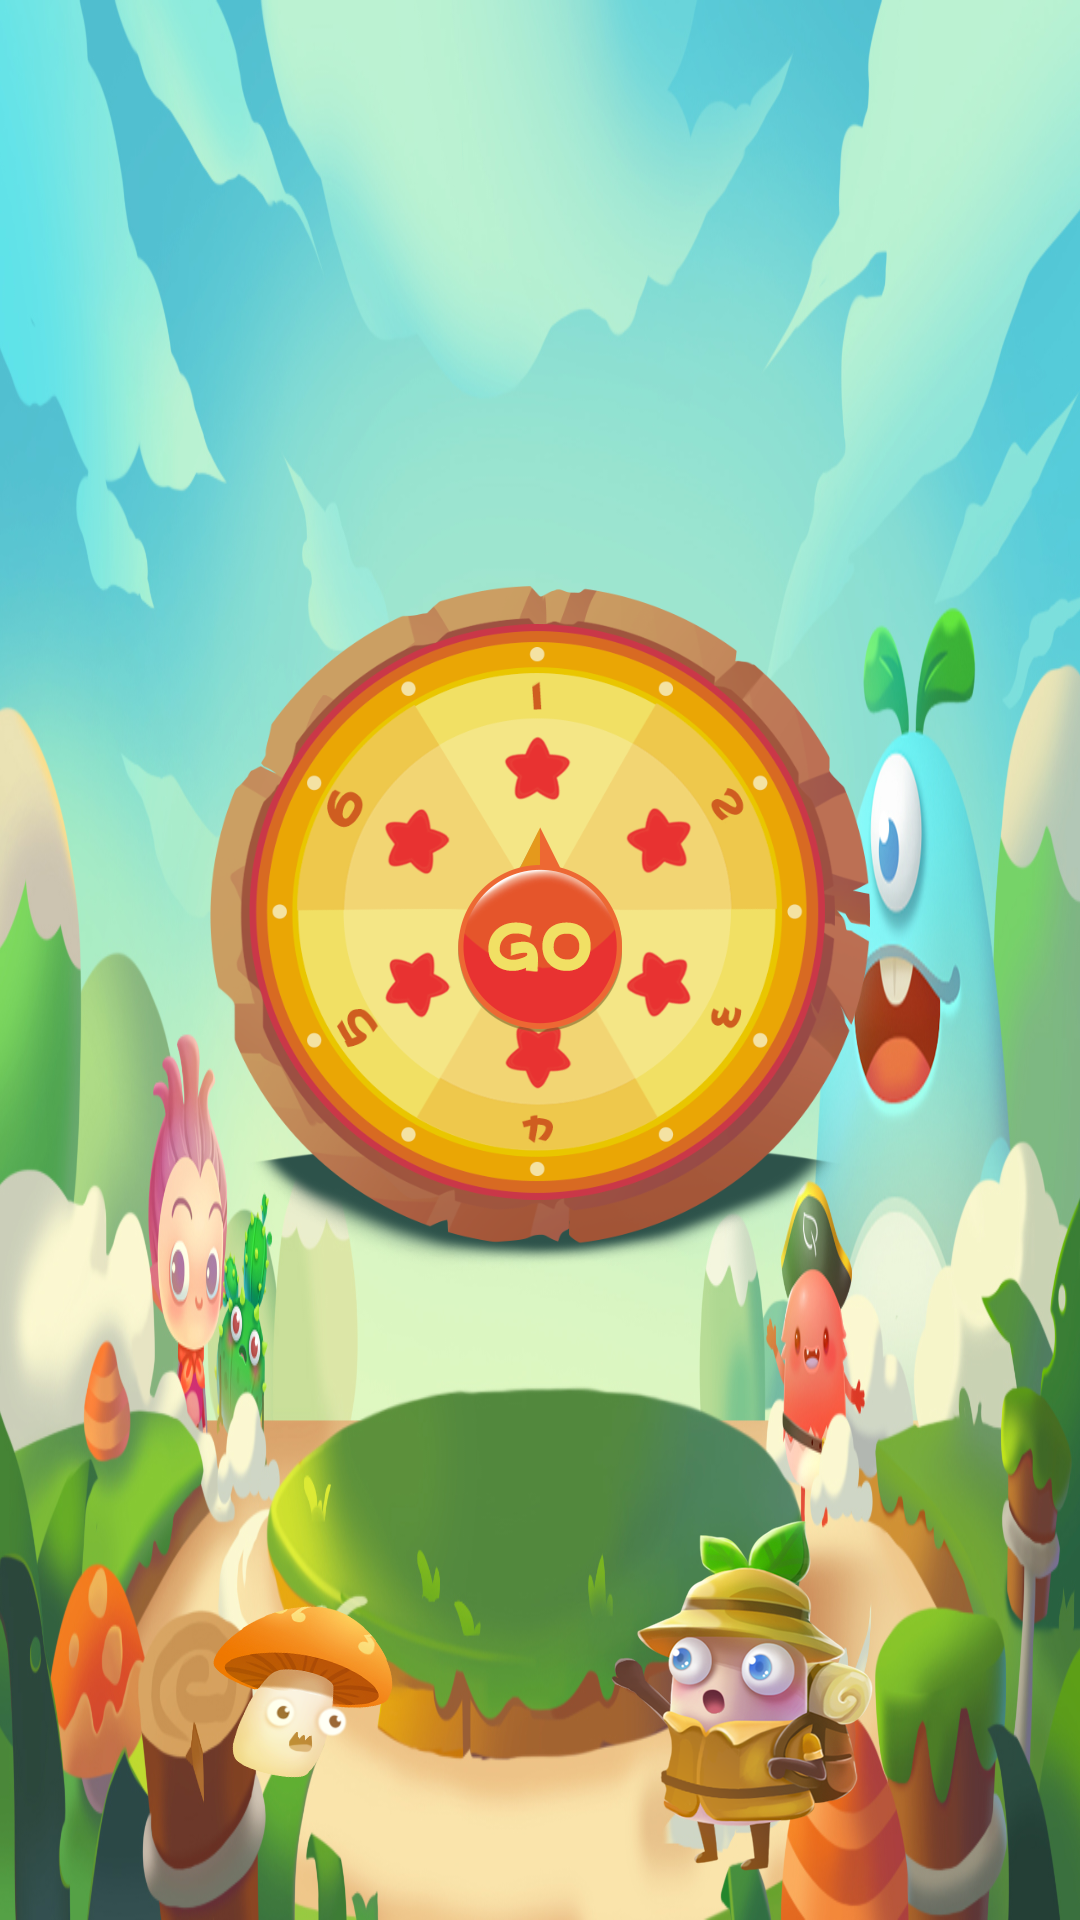

Reconstruct the res/layout file that produces this screen, plus the resources it refers to.
<!-- AndroidManifest.xml: application theme AppTheme -->
<!-- res/layout/luck_pan_layout.xml -->
<?xml version="1.0" encoding="utf-8"?>
<FrameLayout xmlns:android="http://schemas.android.com/apk/res/android"
    xmlns:tools="http://schemas.android.com/tools"
    android:layout_width="match_parent"
    android:layout_height="match_parent"
    android:background="@drawable/luck_pan_bg"
    tools:context=".game.activity.LuckPanActivity">

    <FrameLayout
        android:layout_width="220dp"
        android:layout_height="230dp"
        android:layout_marginBottom="10dp"
        android:layout_gravity="center">
        <ImageView
            android:layout_width="match_parent"
            android:layout_height="wrap_content"
            android:src="@drawable/luck_pan_wood" />
        <ImageView
            android:id="@+id/iv_luck"
            android:layout_width="match_parent"
            android:layout_height="match_parent"
            android:layout_marginTop="10dp"
            android:layout_marginLeft="13dp"
            android:layout_marginRight="15dp"
            android:layout_marginBottom="22dp"
            android:src="@drawable/luck_pan" />

        <ImageView
            android:id="@+id/iv_go"
            android:layout_width="wrap_content"
            android:layout_height="wrap_content"
            android:layout_gravity="center"
            android:src="@drawable/luck_pan_go" />
    </FrameLayout>

    <LinearLayout
        android:layout_width="wrap_content"
        android:layout_height="wrap_content"
        android:layout_gravity="bottom|center_horizontal"
        android:layout_marginBottom="10dp"
        android:orientation="horizontal">

        <ImageView
            android:layout_width="wrap_content"
            android:layout_height="wrap_content"
            android:layout_gravity="center_vertical"
            android:src="@drawable/luck_pan_mogu" />

        <ImageView
            android:layout_width="wrap_content"
            android:layout_height="wrap_content"
            android:layout_marginLeft="60dp"
            android:src="@drawable/luck_pan_person" />
    </LinearLayout>

</FrameLayout>
<!-- resources referenced by this layout -->
<resources>
  <!-- drawable luck_pan: png bitmap (drawable-xxhdpi, 112386 bytes) -->
  <!-- drawable luck_pan_bg: jpg bitmap (drawable-xxhdpi, 509516 bytes) -->
  <!-- drawable luck_pan_go: png bitmap (drawable-xxhdpi, 17951 bytes) -->
  <!-- drawable luck_pan_mogu: png bitmap (drawable-xxhdpi, 35080 bytes) -->
  <!-- drawable luck_pan_person: png bitmap (drawable-xxhdpi, 112608 bytes) -->
  <!-- drawable luck_pan_wood: png bitmap (drawable-xxhdpi, 126589 bytes) -->
  <style name="AppTheme" parent="Theme.AppCompat.Light.DarkActionBar">
          
          <item name="colorPrimary">@color/colorPrimary</item>
          <item name="colorPrimaryDark">@color/colorPrimaryDark</item>
          <item name="colorAccent">@color/colorAccent</item>
      </style>
  <color name="colorPrimary">#3F51B5</color>
  <color name="colorPrimaryDark">#303F9F</color>
  <color name="colorAccent">#FF4081</color>
</resources>
